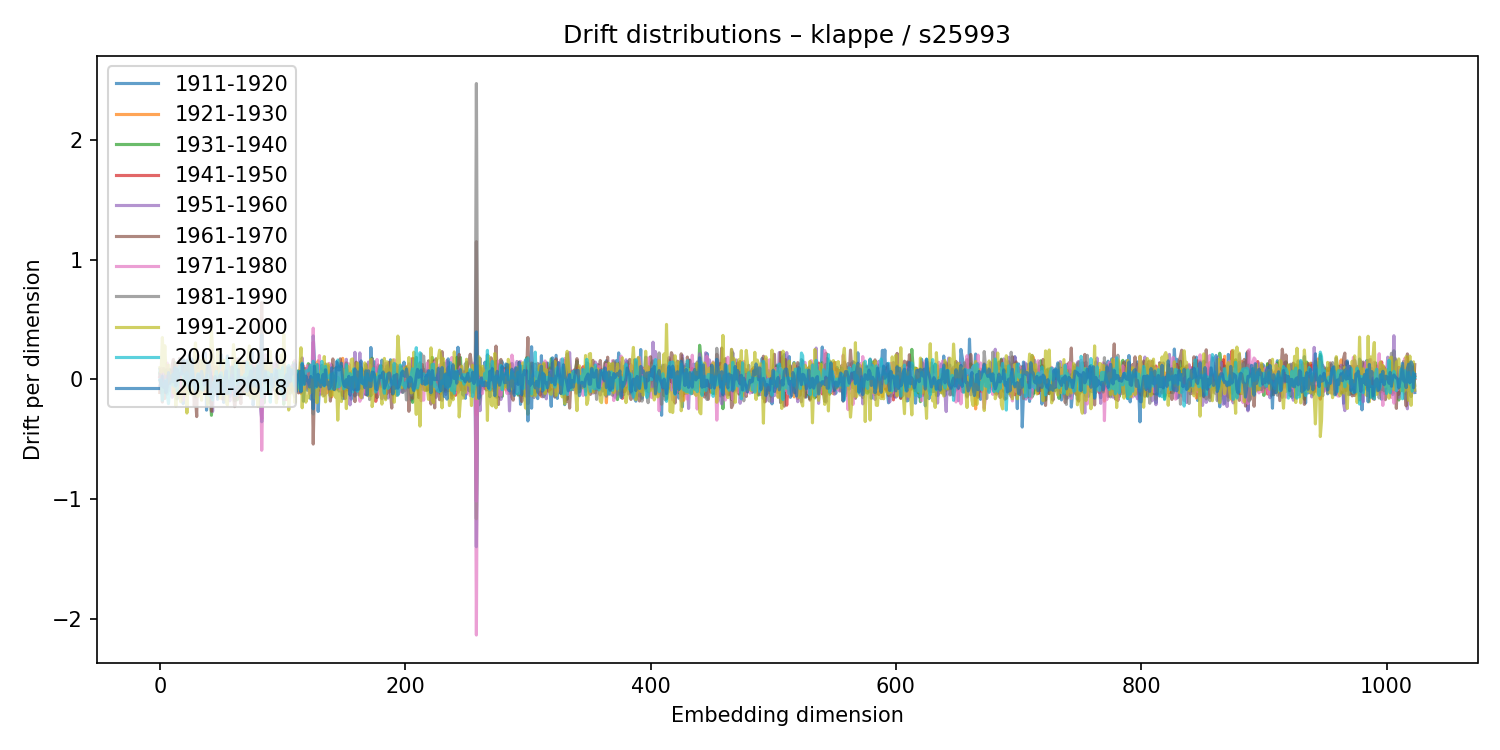

Data behind this chart, as committed beside it:
1911-1920, 1921-1930, 1931-1940, 1941-1950, 1951-1960, 1961-1970, 1971-1980, 1981-1990, 1991-2000, 2001-2010, 2011-2018
0.08435, -0.1088, 0.05203, 0.01917, -0.05498, -0.1099, 0.007268, 0.04131, 0.09693, -0.003798, -0.01106
-0.02127, -0.007078, -0.09816, 0.01155, -0.1129, 0.07386, 0.09348, -0.03612, 0.06, -0.008676, -0.05485
-0.06578, -0.01302, -0.05358, -0.007262, 0.00462, -0.1896, 0.0769, -0.07783, 0.3493, -0.1755, 0.027
0.09017, -0.068, 0.07814, -0.03009, -0.05646, -0.08195, 0.08941, -0.06975, 0.06865, -0.03818, -0.06782
0.0752, -0.007835, -0.1089, -0.01161, 0.02504, -0.16, -0.04534, -0.01257, 0.2809, -0.08174, -0.01652
0.05065, -0.1135, -0.0274, -0.0737, -0.03539, 0.007652, -0.01206, 0.07668, 0.04905, -0.004826, -0.1111
-0.01119, -0.02404, 0.08426, 0.02582, -0.02114, -0.01955, 0.1361, -0.1238, 0.1087, -0.1331, -0.05563
0.02002, 0.02148, 0.01234, 0.01064, -0.09756, 0.05839, 0.03353, -0.03791, 0.1192, -0.2031, 0.05643
0.08238, -0.05685, 0.07701, -0.01125, 0.008476, 0.004598, -0.04863, 0.02605, -0.02815, -0.05657, -0.03314
-0.0313, 0.001933, 0.01271, -0.03055, 0.04879, -0.02451, -0.0743, 0.04999, 0.01605, -0.02541, 0.007197
0.006184, 0.031, -0.02764, -0.01479, -0.1502, 0.1186, -0.07343, 0.07634, 0.04202, -0.04638, 0.03856
-0.002314, 0.002045, 0.003277, 0.0004724, -0.06233, 0.1662, -0.133, 0.08197, -0.1126, 0.04277, -0.01951
0.05097, -0.001812, 0.1414, -0.1086, 0.1012, 0.001845, -0.1087, 0.04997, 0.03906, -0.06032, 0.09825
-0.1079, -0.01217, 0.01889, 0.06413, -0.07215, 0.1209, 0.05632, -0.02758, -0.2235, 0.09581, -0.05337
-0.1636, 0.1004, -0.103, -0.003894, -0.04357, 0.08695, -0.07157, -0.03662, 0.07104, -0.09979, 0.08165
-0.1241, 0.00852, 0.006792, 0.03652, 0.01082, -0.03943, -0.02229, 0.07621, -0.0877, 0.00738, 0.01092
-0.04478, 0.03087, 0.05132, 0.08932, -0.1272, 0.1729, -0.1512, 0.1659, -0.132, 0.1069, 0.0488
0.1186, -0.0394, 0.09608, -0.03057, 0.01513, -0.05113, -0.02815, 0.08999, -0.1876, 0.06364, 0.04928
0.04003, 0.07232, -0.02641, -0.01633, 0.09321, -0.05921, 0.03271, -0.001149, -0.09592, 0.04063, 0.04495
-0.2038, 0.06817, 0.02123, 0.04442, -0.1228, 0.1667, -0.1735, 0.1676, -0.1163, 0.04268, 0.1611
0.1021, -0.03753, 0.01946, -0.03243, 0.06523, -0.1231, 0.003769, 0.02732, 0.03658, -0.05233, 0.07007
0.1317, -0.05202, 0.009658, 0.02117, 0.05058, -0.1343, 0.05087, -0.01105, 0.1173, 0.001255, -0.0003564
-0.07275, 0.0268, 0.1425, -0.03227, 0.1238, 0.07538, -0.08318, 0.02783, -0.2817, 0.05723, 0.1605
0.006432, 0.01921, -0.08625, 0.002315, -0.02874, -0.05174, 0.04107, -0.03027, 0.07912, -0.0001267, -0.05185
0.1996, 0.004731, -0.1177, -0.01582, -0.0241, -0.003265, -0.01657, 0.0302, 0.1543, -0.08441, 0.1291
-0.02309, -0.007672, -0.09482, -0.03597, -0.07715, 0.01128, 0.04132, -0.01126, 0.1008, -0.06339, -0.04995
0.08866, -0.02319, -0.008531, -0.00296, 0.07235, 0.03767, -0.08058, 0.09912, -0.1272, 0.08719, 0.1712
0.1412, 0.04723, 0.05373, 0.01671, -0.007342, 0.0578, -0.04771, -0.0128, 0.01692, 0.008224, 0.04395
0.08298, -0.06899, -0.0969, -0.04918, 0.1159, -0.2201, 0.09302, -0.08712, 0.1831, -0.00838, -0.05536
-0.1316, -0.01266, -0.1484, 0.01169, -0.08978, -0.1414, -0.06085, 0.1044, 0.3042, -0.08924, -0.09788
0.1908, -0.1282, 0.0006111, 0.1, 0.1379, -0.3114, 0.0644, -0.00338, 0.1032, 0.0008098, -0.07431
-0.04359, 0.002626, 0.05894, -0.06074, -0.06218, 0.2077, 0.07436, -0.1381, -0.1449, 0.04819, 0.04047
-0.05409, 0.03707, 0.08438, -0.03695, 0.05319, 0.07078, 0.04729, -0.1035, -0.08605, 0.0326, 0.006168
-0.07322, -0.008804, 0.005745, -0.01904, -0.07395, -0.01735, 0.07882, -0.1119, 0.1583, -0.081, 0.03855
0.02526, -0.03076, 0.02686, -0.01118, -0.04805, 0.1324, -0.0144, 0.03024, -0.1749, -0.01744, 0.06746
0.1551, -0.08586, -0.061, 0.02087, 0.001449, -0.05348, 0.01872, -0.04439, 0.1648, -0.09233, 0.01303
0.08312, -0.03456, -0.06699, -0.0892, -0.01482, 0.01198, -0.02543, 0.1096, 0.1713, -0.07336, -0.04606
0.2206, -0.1194, -0.02344, -0.002828, -0.0375, -0.04565, -0.006123, 0.04535, 0.143, -0.03254, -0.02974
-0.2576, 0.1021, 0.07753, 0.0004414, 0.07745, 0.007505, 0.01298, -0.05958, -0.1049, 0.0225, 0.0217
-0.07263, 0.02963, 0.1232, 0.0306, -0.01104, 0.1194, -0.08219, 0.005428, -0.2118, 0.03583, 0.1351
-0.1944, 0.0486, 0.09802, -0.05414, -0.1051, 0.08691, -0.03496, 0.003206, 0.07849, -0.135, 0.1415
0.1031, 0.01514, 0.01942, -0.1212, 0.0604, -0.05012, 0.1048, -0.023, 0.07719, -0.128, 0.05907
0.04602, -0.1501, -0.3005, 0.1458, -0.21, -0.2664, 0.2545, -0.0253, 0.4122, -0.08564, -0.1559
0.01048, 0.0572, -0.1307, 0.07987, -0.268, 0.09578, 0.08657, -0.144, 0.2434, -0.1728, -0.04129
-0.02134, 0.04273, 0.02684, -0.0495, 0.08999, -0.07928, 0.03889, -0.09211, 0.09173, -0.02425, -0.07262
-0.05244, -0.009742, 0.06139, -0.02579, -0.00722, -0.048, 0.1028, -0.1207, -0.0338, -0.01657, 0.0231
0.006414, -0.0737, -0.00146, 0.105, -0.04823, -0.04533, -0.08416, 0.03231, -0.05264, 0.06726, -0.07902
-0.1673, -0.07043, -0.06509, -0.01233, -0.07779, -0.04761, 0.008633, -0.04598, 0.2468, -0.1116, -0.1454
0.09396, -0.008179, 0.003008, 0.006667, -0.004435, 0.04113, 0.01435, -0.07937, 0.02486, 0.004789, 0.005939
0.07151, 0.03842, 0.05141, 0.01309, -0.05424, -0.01712, 0.06908, 0.03181, -0.1589, 0.04187, 0.0315
0.207, -0.06298, -0.006492, 0.04729, 0.05993, -0.09192, -0.02208, 0.05136, -0.03183, 0.05491, -0.0425
0.09498, -0.0431, -0.05161, -0.009226, 0.08541, -0.1644, 0.09682, 0.008024, 0.08048, -0.01048, -0.0351
-0.1932, 0.0284, -0.05584, 0.03402, 0.001839, -0.08004, 0.1016, -0.1663, 0.1605, -0.1256, -0.1186
-0.05221, -0.06434, -0.002413, 0.004342, -0.1182, -0.01769, 0.05201, 0.03389, 0.06431, -0.03557, -0.01002
-0.03713, 0.02832, 0.0581, 0.02318, -0.07055, 0.08655, 0.02399, -0.07502, -0.1772, 0.08459, 0.07151
0.195, 0.03903, 0.028, -0.004867, 0.05038, -0.07357, 0.1395, -0.05136, -0.2143, 0.1767, -0.1204
0.08103, -0.019, 0.09688, -0.1146, 0.1183, 0.02649, -0.06841, 0.01983, -0.008379, 0.02665, -0.01329
-0.1427, -0.001555, -0.003207, 0.1014, -0.18, 0.04284, 0.0339, -0.02974, 0.06684, -0.1146, -0.08235
-0.03707, -0.03827, 0.05088, 0.07191, 0.03945, -0.05673, 0.008719, -0.0429, 0.09495, 0.007847, -0.004126
-0.01257, -0.02677, -0.00397, 0.0402, -0.1181, 0.05, 0.1122, -0.0731, 0.05436, -0.04013, 0.102
... 964 more rows
